Run: headless pygame with SDL's dummy video driver; simulated clock (each Clock.tick advances the game by its frame time, no real sleeping); random seed 0; keys injected as events and as key.get_pressed() state; mouse plan: one left click at the window centre at the start of phase 2, then a move to the lower-right quarter at the start of phase 3.
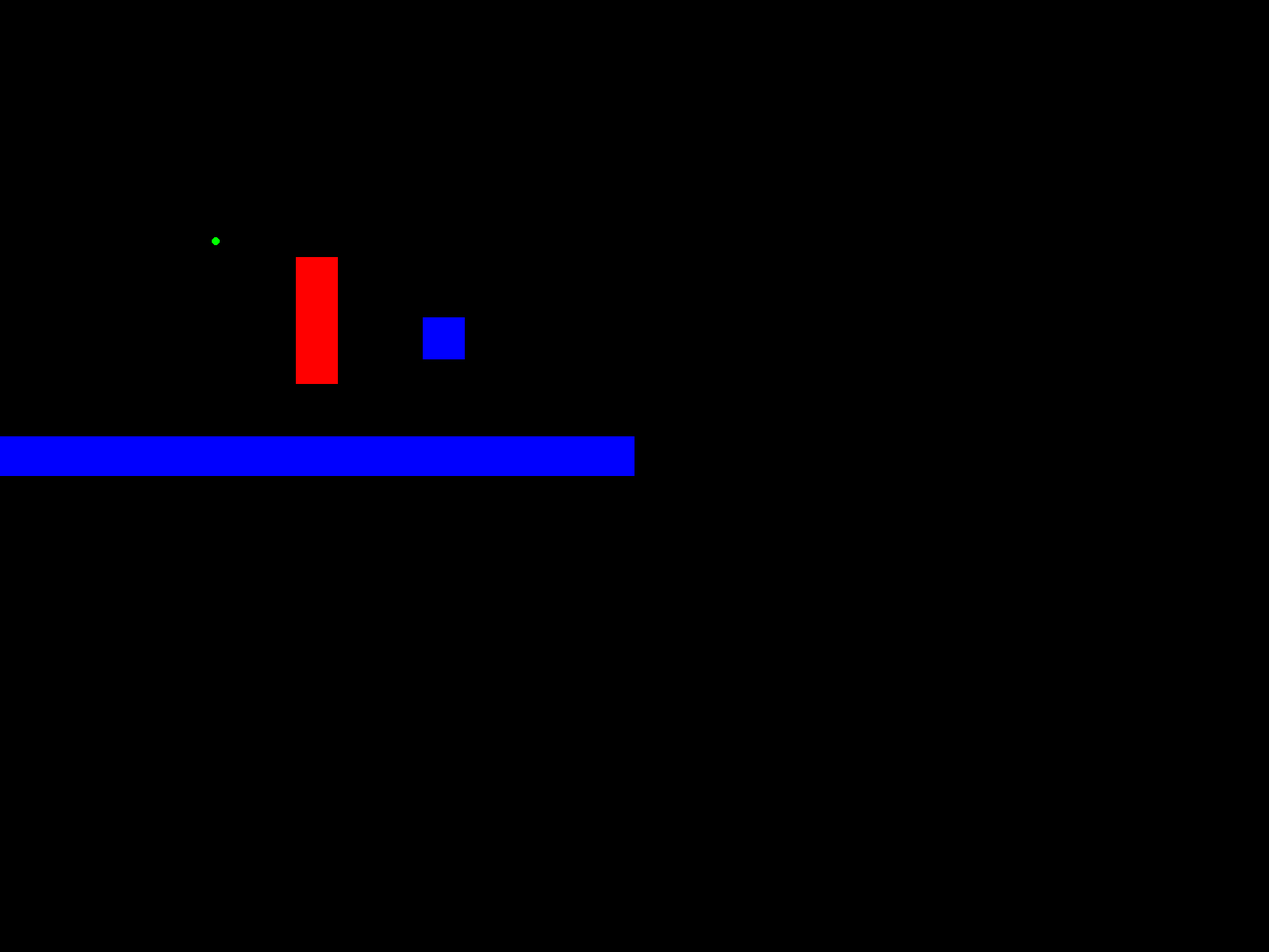
Frame 1 of 4 · flips 1–60 · no input
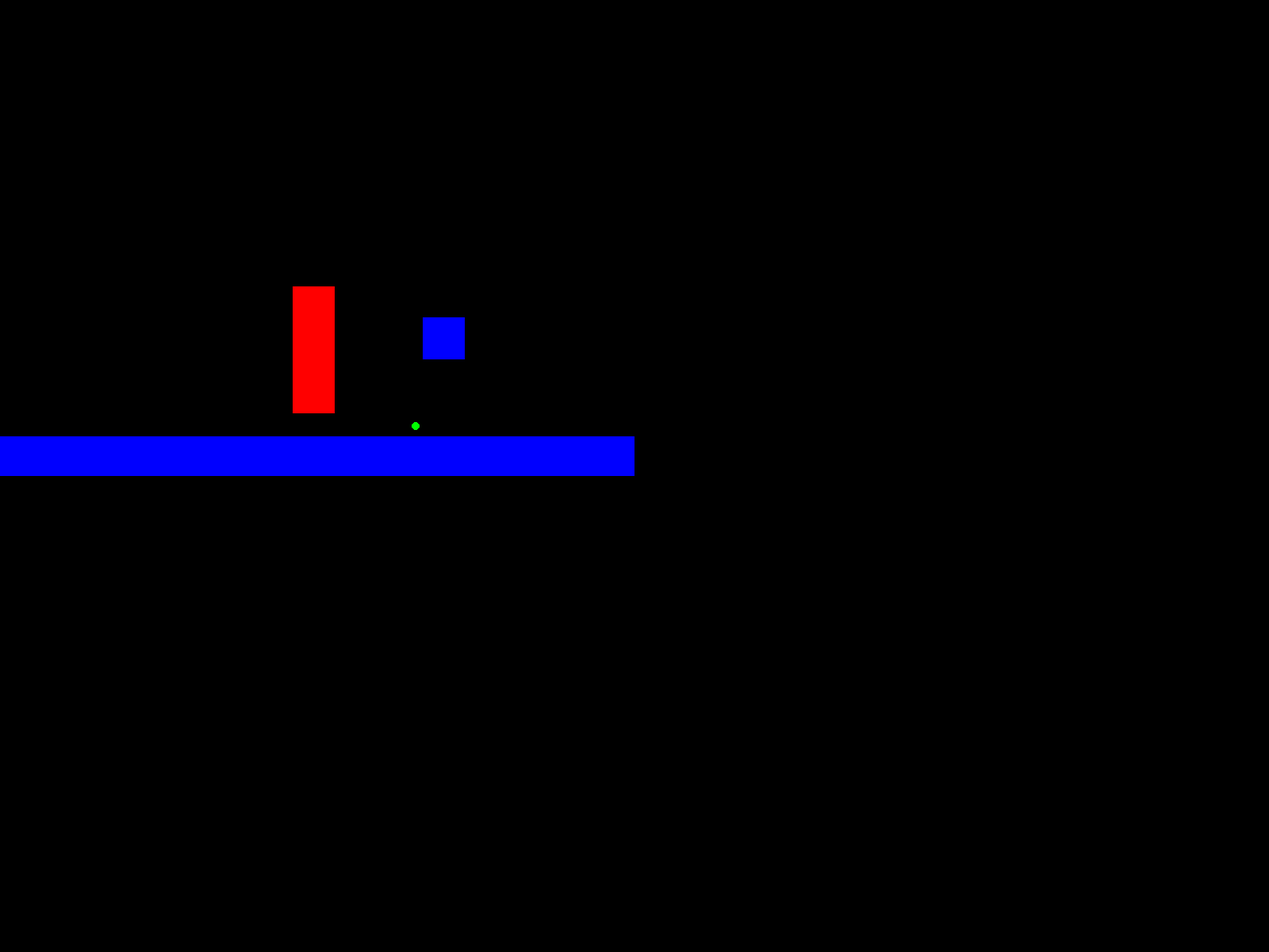
Frame 2 of 4 · flips 61–180 · clicked the window centre · tapped SPACE, RETURN · held RIGHT (→), D
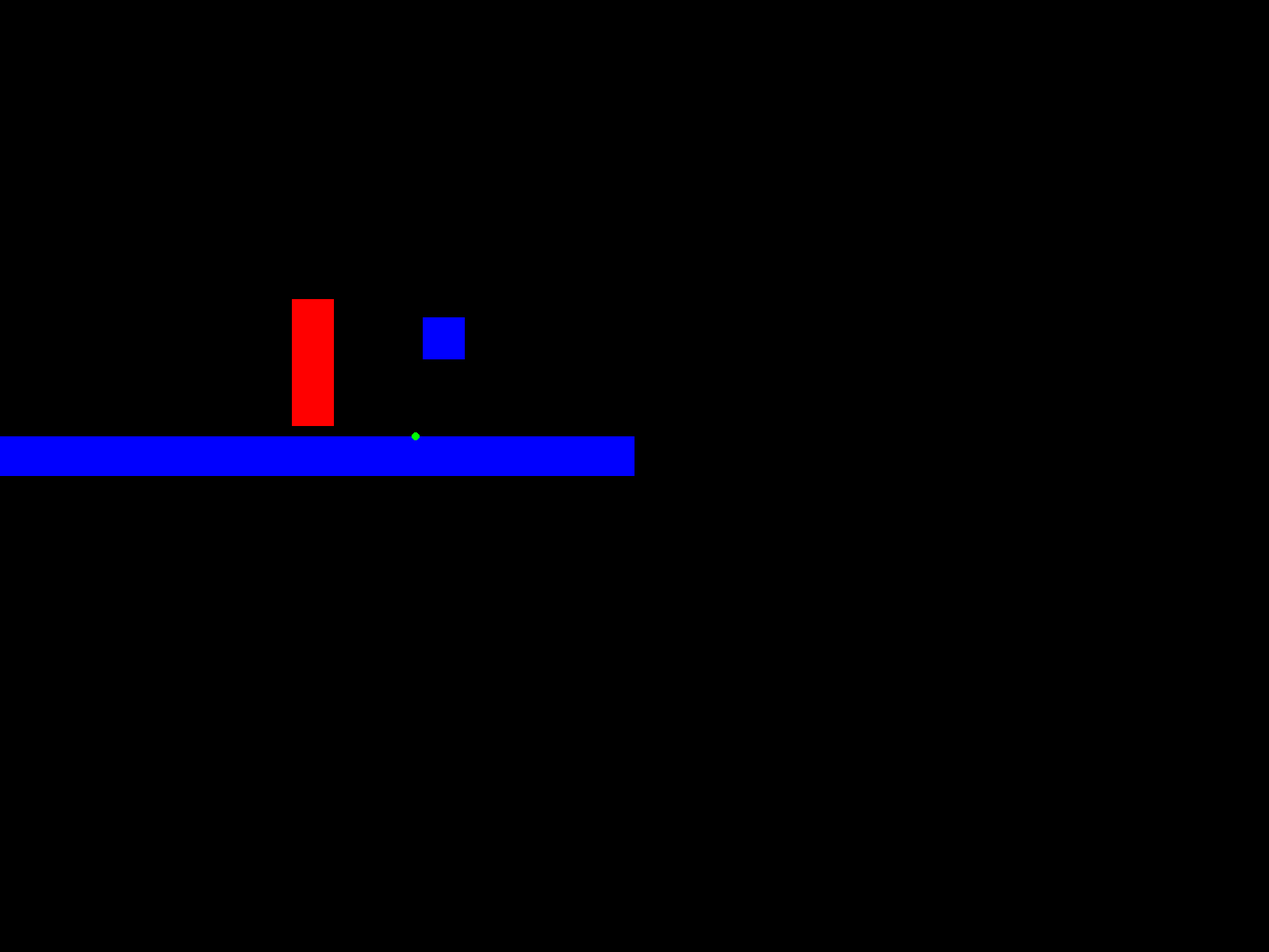
Frame 3 of 4 · flips 181–300 · moved the mouse to the lower-right quarter · held DOWN (↓), S
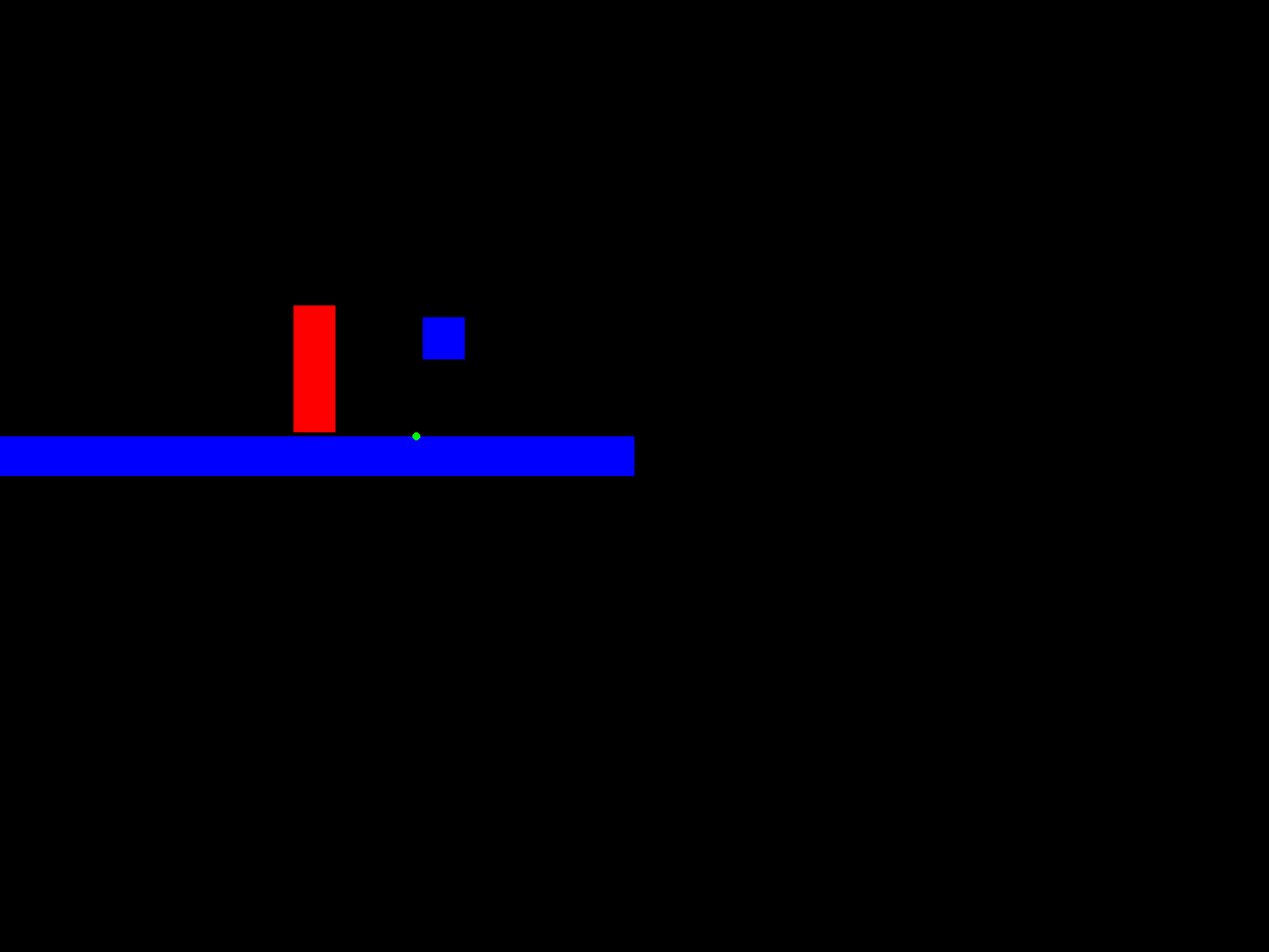
Frame 4 of 4 · flips 301–420 · held LEFT (←), A, UP (↑), W

The pygame program that drew these frames:

import pygame
from pygame.locals import *
import time
from math import *
import pygame.math

flt_min = 0.0000001

drawLine = False
lineFrom = pygame.Vector2(0, 0)
lineTo = pygame.Vector2(0, 0)

def AABBvsAABB(rect1: pygame.Rect, rect2: pygame.Rect):
    return (rect1.x < rect2.x + rect2.width and
            rect1.x + rect1.width > rect2.x and
            rect1.y < rect2.y + rect2.height and
            rect1.y + rect1.height > rect2.y)

def AABBvsPoint(rect: pygame.Rect, point: pygame.Vector2):
    return AABBvsAABB(rect, pygame.Rect(point.x, point.y, 0, 0))

def personRect(personPos):
    return pygame.Rect(
                personPos.x - personWidth/2,
                personPos.y - personHeight/2,
                personWidth,
                personHeight
            )

def PenetrationVector(minDiff: pygame.Rect):
    # https://blog.hamaluik.ca/posts/simple-aabb-collision-using-minkowski-difference/
    minDist = abs(minDiff.left)
    result = V2(minDiff.left, 0)
    if abs(minDiff.right) < minDist:
        minDist = abs(minDiff.right)
        result = V2(minDiff.right, 0)
    if abs(minDiff.bottom) < minDist:
        minDist = abs(minDiff.bottom)
        result = V2(0, minDiff.bottom)
    if abs(minDiff.top) < minDist:
        minDist = abs(minDiff.top)
        result = V2(0, minDiff.top)

    return result

def AABBvsRay(rect: pygame.Rect, orig: pygame.Vector2, rdir: pygame.Vector2):
    dirfrac = pygame.Vector2(1/(rdir.x+flt_min), 1/(rdir.y+flt_min))

    t1 = (rect.left - orig.x)*dirfrac.x
    t2 = (rect.right - orig.x)*dirfrac.x
    t3 = (rect.top - orig.y)*dirfrac.y
    t4 = (rect.bottom - orig.y)*dirfrac.y

    tmin = max(min(t1, t2), min(t3, t4))
    tmax = min(max(t1, t2), max(t3, t4))

    if tmax < 0:
        return (False, tmax)
    elif tmin > tmax:
        return (False, tmax)
    else:
        return (True, tmin)

def AABBvsSegment(rect: pygame.Rect, vfrom: pygame.Vector2, vto: pygame.Vector2):
    c, t = AABBvsRay(rect, vfrom, (vto - vfrom).normalize())

    if not c:
        return (False, V2(0, 0))
    
    if t**2 < (vto-vfrom).length_squared():
        return (True, (vto-vfrom).normalize()*t)
    else:
        return (False, V2(0, 0))

# Constants
FPS = 120
dt = 1/FPS

WIDTH = 800
HEIGHT = 600

V2 = pygame.Vector2

hammerPos = V2(0, 0)
hammerVel = V2(0, 0)
hammerAcc = V2(0, 0)
hammerLength = WIDTH/5
hammerRad = 5

personWidth = WIDTH/15
personHeight = WIDTH/5
personPos = V2(WIDTH/2, HEIGHT/2)
personVel = V2(0, 0)
personAcc = V2(0, 0)
personInvMass = 1/1

stopFall = False

hammerPos = personPos*1

friction = 0.2
damp = 0.01
sepdist = 0.01

gravity = V2(0, 1000)

rects = [
    pygame.Rect(0, HEIGHT-50, WIDTH, 50),
    pygame.Rect(WIDTH*2/3, HEIGHT*2/3, WIDTH/15, WIDTH/15)
]

pygame.init()
pygame.mouse.set_visible(False)
pygame.mouse.set_pos(V2(WIDTH/2, HEIGHT/2))
pygame.event.set_grab(True)

fpsClock = pygame.time.Clock()

display = pygame.display.set_mode((WIDTH*2, HEIGHT*2))
pygame.display.set_caption('Jar')

shouldExit = False
while not shouldExit:
    tick = time.time();
    
    for event in pygame.event.get():
        if event.type == pygame.QUIT:
            shouldExit = True;
        elif event.type == pygame.KEYDOWN:
            if event.key == pygame.K_ESCAPE:
                shouldExit = True

    hammerPosPrev = hammerPos

    # hammerPos = V2(pygame.mouse.get_pos())
    hammerAcc: V2 = (-(V2(WIDTH/2, HEIGHT/2) - V2(pygame.mouse.get_pos()))*FPS - hammerVel)*FPS

    # hammerVel + 
    hammerVel += hammerAcc * dt

    pygame.mouse.set_pos(V2(WIDTH/2, HEIGHT/2))

    hammerPosPrev = hammerPos*1
    hammerPos += hammerVel*dt
    if (hammerPos - personPos).length_squared() > hammerLength**2:
        hammerPos = (hammerPos - personPos).normalize()*hammerLength + personPos
    hammerVel = (hammerPos - hammerPosPrev)*FPS

    personAcc += gravity
    personVel += personAcc*dt
    personVel *= 1 - damp

    personAcc = V2(0, 0)
    stopFall = False

    personPosPrev = personPos*1 # to make sure it copies
    personPos += personVel*dt

    # collision check
    for i in range(len(rects)):
        if AABBvsAABB(
                personRect(personPos),
                rects[i]
        ):
            rect = personRect(personPos)
            minDiff = pygame.Rect(rect.left-rects[i].right,
                                  rect.top-rects[i].bottom,
                                  rect.width+rects[i].width,
                                  rect.height+rects[i].height)
    
            # find closest side
            result = PenetrationVector(minDiff)
    
            # resolution
            personPos -= result
            # personVel += gravity*(result.dot(gravity))*dt
            # personVel -= gravity*dt
            if result.y:
                personVel.x *= 1-friction

                if result.y < 0:
                    # personAcc -= gravity
                    pass

                if result.y < 0 and personVel.y < 0 or \
                   result.y > 0 and personVel.y > 0:
                    personVel.y = 0

            if result.x < 0 and personVel.x < 0 or \
               result.x > 0 and personVel.y > 0:
                personVel.x = 0
    
        c = False
        t = V2(0, 0)
        if hammerVel.length_squared() != 0:
            c, t = AABBvsSegment(rects[i], hammerPos - hammerVel*dt, hammerPos)

        if c:
            result = t
            
            hammerPos = hammerPosPrev + result

            if result.y:
                hammerPos.x -= hammerVel.x*dt
            elif result.x:
                hammerPos.y -= hammerVel.y*dt

            F = ((hammerPos - hammerPosPrev)*FPS - hammerVel)*FPS
            personAcc += F/50
            # personVel -= hammerVel*dt*5
            # hammerVel = hammerPos - hammerPosPrev

    display.fill((0, 0, 0))

    for rect in rects:
        pygame.draw.rect(display, (0, 0, 255), rect)
        
    pygame.draw.rect(display, (255, 0, 0), personRect(personPos))
    pygame.draw.circle(display, (0, 255, 0), tuple(hammerPos), hammerRad)

    if drawLine:
        pygame.draw.line(display, (255, 255, 0), lineFrom, lineTo)
        pygame.draw.circle(display, (255, 55, 0), lineTo, 10)
        # drawLine = False

    pygame.display.flip()
    fpsClock.tick(FPS);

pygame.quit()
quit(0)
